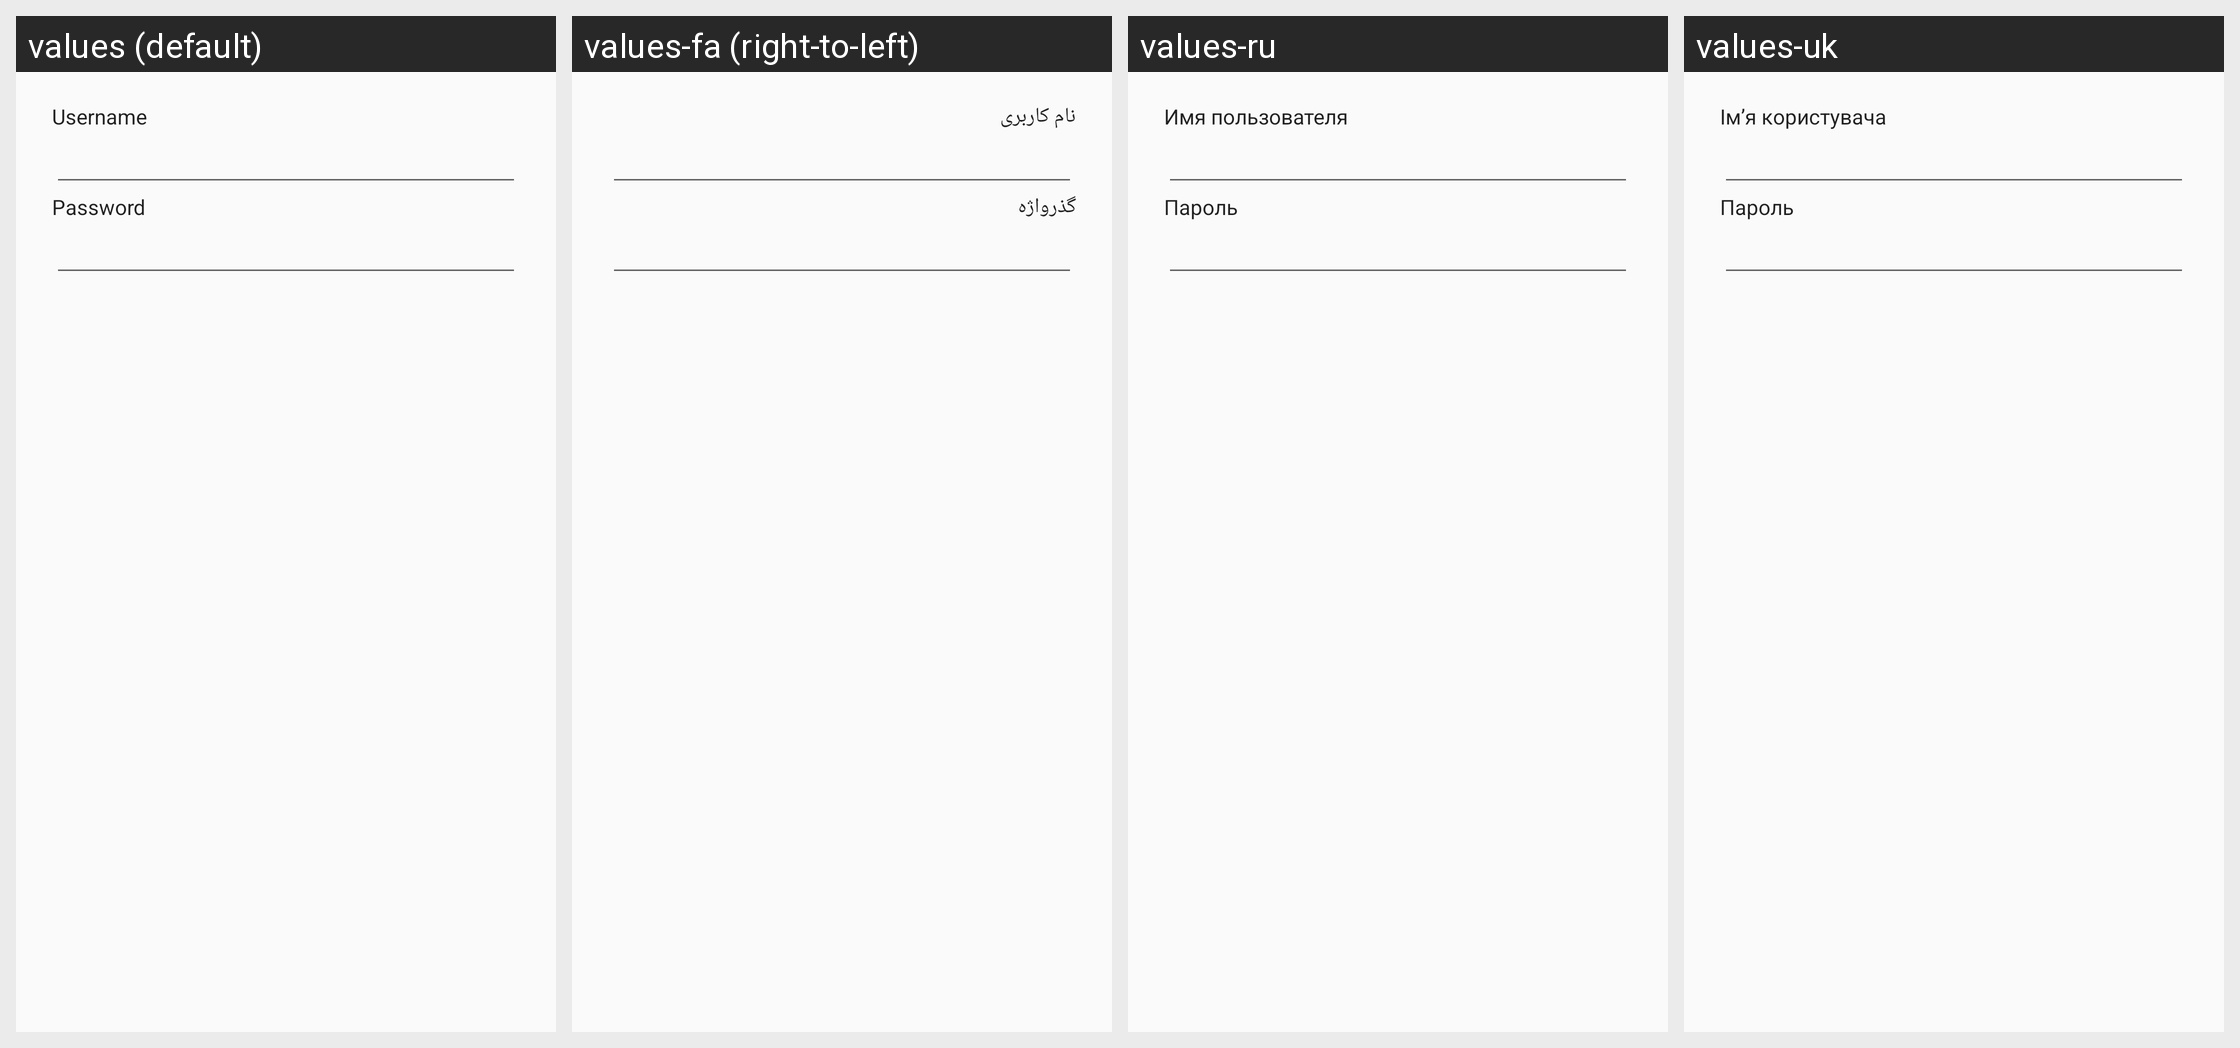

The same Android screen rendered under several of its app's locales, left to right. List the strings drawn on it with the default value and each locale's translation.
Android screen res/layout/login.xml rendered under 4 locales, left to right: values (default), values-fa (right-to-left), values-ru, values-uk. Device: Nexus 5 (rendered at 1080×1920; each locale shown at half size, 540×960, under a caption strip naming it); theme AppThemeLight.
Other locales in the repository, not shown: values-ar, values-ast, values-bg, values-ca, values-cs, values-da, values-de, values-el, values-eo, values-es, values-et, values-eu, values-fi, values-fr, values-gl, values-he, values-hi, values-hr, values-hu, values-id, values-is, values-it, values-ja, values-ko, values-lt, values-lv, values-mk, values-my, values-nb, values-nl, values-pl, values-pt-rBR, values-pt-rPT, values-ro, values-sc, values-si, values-sk, values-sl, values-sn, values-sq, values-sr, values-sv, values-ta, values-th, values-tr, values-ug, values-ur, values-vi, values-zh-rCN, values-zh-rHK, values-zh-rTW.
Strings drawn on this screen, with the default value and each locale's value (text and hints the layout hard-codes, and strings that could not be matched under every locale, appear in the picture but are not listed):

login_name
  values: Username
  values-fa: نام کاربری
  values-ru: Имя пользователя
  values-uk: Імʼя користувача

login_password
  values: Password
  values-fa: گذرواژه
  values-ru: Пароль
  values-uk: Пароль
